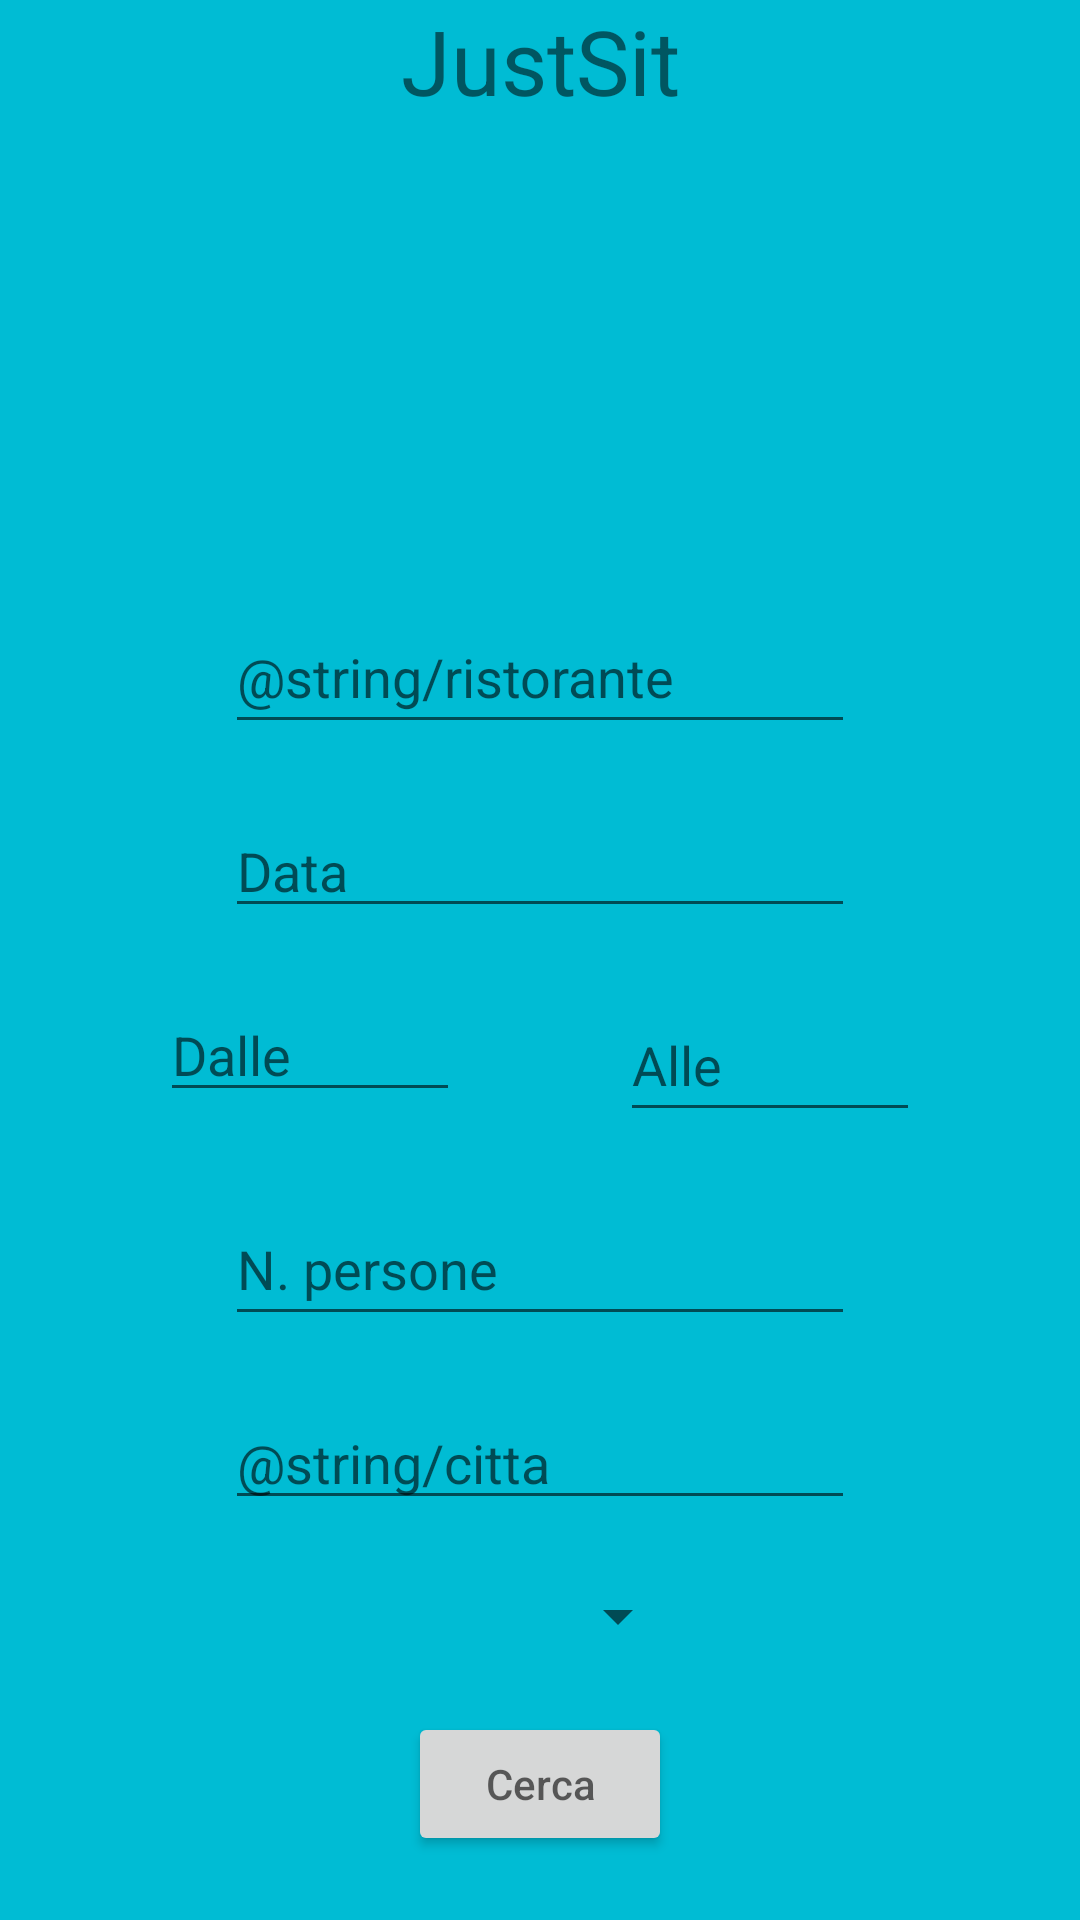

Produce the Android XML layout that renders to this screen, including the resource entries it uses.
<!-- AndroidManifest.xml: application theme Theme.JustSit -->
<!-- res/layout/activity_home_utente.xml -->
<?xml version="1.0" encoding="utf-8"?>
<androidx.drawerlayout.widget.DrawerLayout xmlns:android="http://schemas.android.com/apk/res/android"
    xmlns:app="http://schemas.android.com/apk/res-auto"
    xmlns:tools="http://schemas.android.com/tools"
    android:id="@+id/Drawerlayout"
    android:layout_width="match_parent"
    android:layout_height="match_parent"
    android:background="@color/cyan_background">

    <androidx.constraintlayout.widget.ConstraintLayout
        android:id="@+id/constraintLayout"
        android:layout_width="match_parent"
        android:layout_height="match_parent"
        android:background="@color/cyan_background">

        <TextView
            android:id="@+id/textView3"
            android:layout_width="wrap_content"
            android:layout_height="wrap_content"
            android:text="@string/app_name"
            android:textSize="30sp"
            app:layout_constraintEnd_toEndOf="parent"
            app:layout_constraintStart_toStartOf="parent"
            app:layout_constraintTop_toTopOf="parent" />

        <EditText
            android:id="@+id/utente_ristorante_search"
            android:layout_width="wrap_content"
            android:layout_height="wrap_content"
            android:layout_marginTop="200dp"
            android:ems="10"
            android:hint="@string/ristorante"
            android:inputType="textPersonName"
            android:minHeight="48dp"
            app:layout_constraintEnd_toEndOf="parent"
            app:layout_constraintStart_toStartOf="parent"
            app:layout_constraintTop_toTopOf="parent" />

        <EditText
            android:id="@+id/utente_data_search"
            android:layout_width="wrap_content"
            android:layout_height="wrap_content"
            android:layout_marginTop="20dp"
            android:ems="10"
            android:hint="Data"
            android:inputType="text"
            app:layout_constraintEnd_toEndOf="parent"
            app:layout_constraintStart_toStartOf="parent"
            app:layout_constraintTop_toBottomOf="@+id/utente_ristorante_search" />

        <EditText
            android:id="@+id/utente_orario_inizio_search"
            android:layout_width="100dp"
            android:layout_height="wrap_content"
            android:layout_marginTop="20dp"
            android:ems="10"
            android:hint="Dalle"
            android:inputType="time"
            app:layout_constraintEnd_toStartOf="@+id/utente_orario_fine_search"
            app:layout_constraintHorizontal_bias="0.5"
            app:layout_constraintHorizontal_chainStyle="spread"
            app:layout_constraintStart_toStartOf="parent"
            app:layout_constraintTop_toBottomOf="@+id/utente_data_search" />

        <EditText
            android:id="@+id/utente_orario_fine_search"
            android:layout_width="100dp"
            android:layout_height="wrap_content"
            android:layout_marginTop="20dp"
            android:ems="10"
            android:hint="Alle"
            android:inputType="time"
            android:minHeight="48dp"
            app:layout_constraintEnd_toEndOf="parent"
            app:layout_constraintHorizontal_bias="0.5"
            app:layout_constraintHorizontal_chainStyle="spread"
            app:layout_constraintStart_toEndOf="@+id/utente_orario_inizio_search"
            app:layout_constraintTop_toBottomOf="@+id/utente_data_search" />

        <EditText
            android:id="@+id/utente_persone_search"
            android:layout_width="wrap_content"
            android:layout_height="wrap_content"
            android:layout_marginTop="20dp"
            android:ems="10"
            android:hint="N. persone"
            android:inputType="number"
            android:minHeight="48dp"
            app:layout_constraintEnd_toEndOf="parent"
            app:layout_constraintStart_toStartOf="parent"
            app:layout_constraintTop_toBottomOf="@+id/utente_orario_fine_search" />

        <EditText
            android:id="@+id/utente_citta_search"
            android:layout_width="wrap_content"
            android:layout_height="wrap_content"
            android:layout_marginTop="20dp"
            android:ems="10"
            android:hint="@string/citta"
            android:inputType="textPersonName"
            app:layout_constraintEnd_toEndOf="parent"
            app:layout_constraintStart_toStartOf="parent"
            app:layout_constraintTop_toBottomOf="@+id/utente_persone_search" />

        <Spinner
            android:id="@+id/utente_tipologia_search"
            android:layout_width="100dp"
            android:layout_height="wrap_content"
            android:layout_marginTop="20dp"
            app:layout_constraintEnd_toEndOf="parent"
            app:layout_constraintStart_toStartOf="parent"
            app:layout_constraintTop_toBottomOf="@+id/utente_citta_search" />

        <Button
            android:id="@+id/utente_search"
            android:layout_width="wrap_content"
            android:layout_height="wrap_content"
            android:layout_marginTop="20dp"
            android:hint="Cerca"
            app:layout_constraintEnd_toEndOf="parent"
            app:layout_constraintStart_toStartOf="parent"
            app:layout_constraintTop_toBottomOf="@+id/utente_tipologia_search" />

    </androidx.constraintlayout.widget.ConstraintLayout>

    <com.google.android.material.navigation.NavigationView
        android:id="@+id/nav_view_utente"
        android:layout_width="match_parent"
        android:layout_height="match_parent"
        android:layout_gravity="start"
        android:backgroundTint="@color/text_background"
        android:fitsSystemWindows="true"
        app:headerLayout="@layout/nav_header"
        app:menu="@menu/nav_utente_menu" />

</androidx.drawerlayout.widget.DrawerLayout>
<!-- res/layout/nav_header.xml (included above) -->
<?xml version="1.0" encoding="utf-8"?>
<LinearLayout
    xmlns:android="http://schemas.android.com/apk/res/android"
    android:layout_width="wrap_content"
    android:layout_height="match_parent"
    android:orientation="vertical"
    android:layout_marginTop="16dp"
    android:layout_marginStart="16dp"
    android:background="@color/btn_clicked">

    <TextView
        android:layout_width="wrap_content"
        android:layout_height="wrap_content"
        android:id="@+id/username"
        android:textColor="@color/black"
        android:textStyle="bold"/>


</LinearLayout>
<!-- resources referenced by this layout -->
<resources>
  <color name="black">#FF000000</color>
  <color name="btn_clicked">#8F3700</color>
  <color name="cyan_background">#00BCD4</color>
  <color name="text_background">#ffc6a3</color>
  <string name="app_name">JustSit</string>
  <style name="Theme.JustSit" parent="Theme.MaterialComponents.DayNight.DarkActionBar">
          
          <item name="colorPrimary">@color/purple_500</item>
          <item name="colorPrimaryVariant">@color/purple_700</item>
          <item name="colorOnPrimary">@color/white</item>
          
          <item name="colorSecondary">@color/teal_200</item>
          <item name="colorSecondaryVariant">@color/teal_700</item>
          <item name="colorOnSecondary">@color/black</item>
          
          <item name="android:statusBarColor" tools:targetApi="l">?attr/colorPrimaryVariant</item>
          
      </style>
  <color name="purple_500">#FF6200EE</color>
  <color name="purple_700">#FF3700B3</color>
  <color name="white">#FFFFFFFF</color>
  <color name="teal_200">#FF03DAC5</color>
  <color name="teal_700">#FF018786</color>
</resources>
